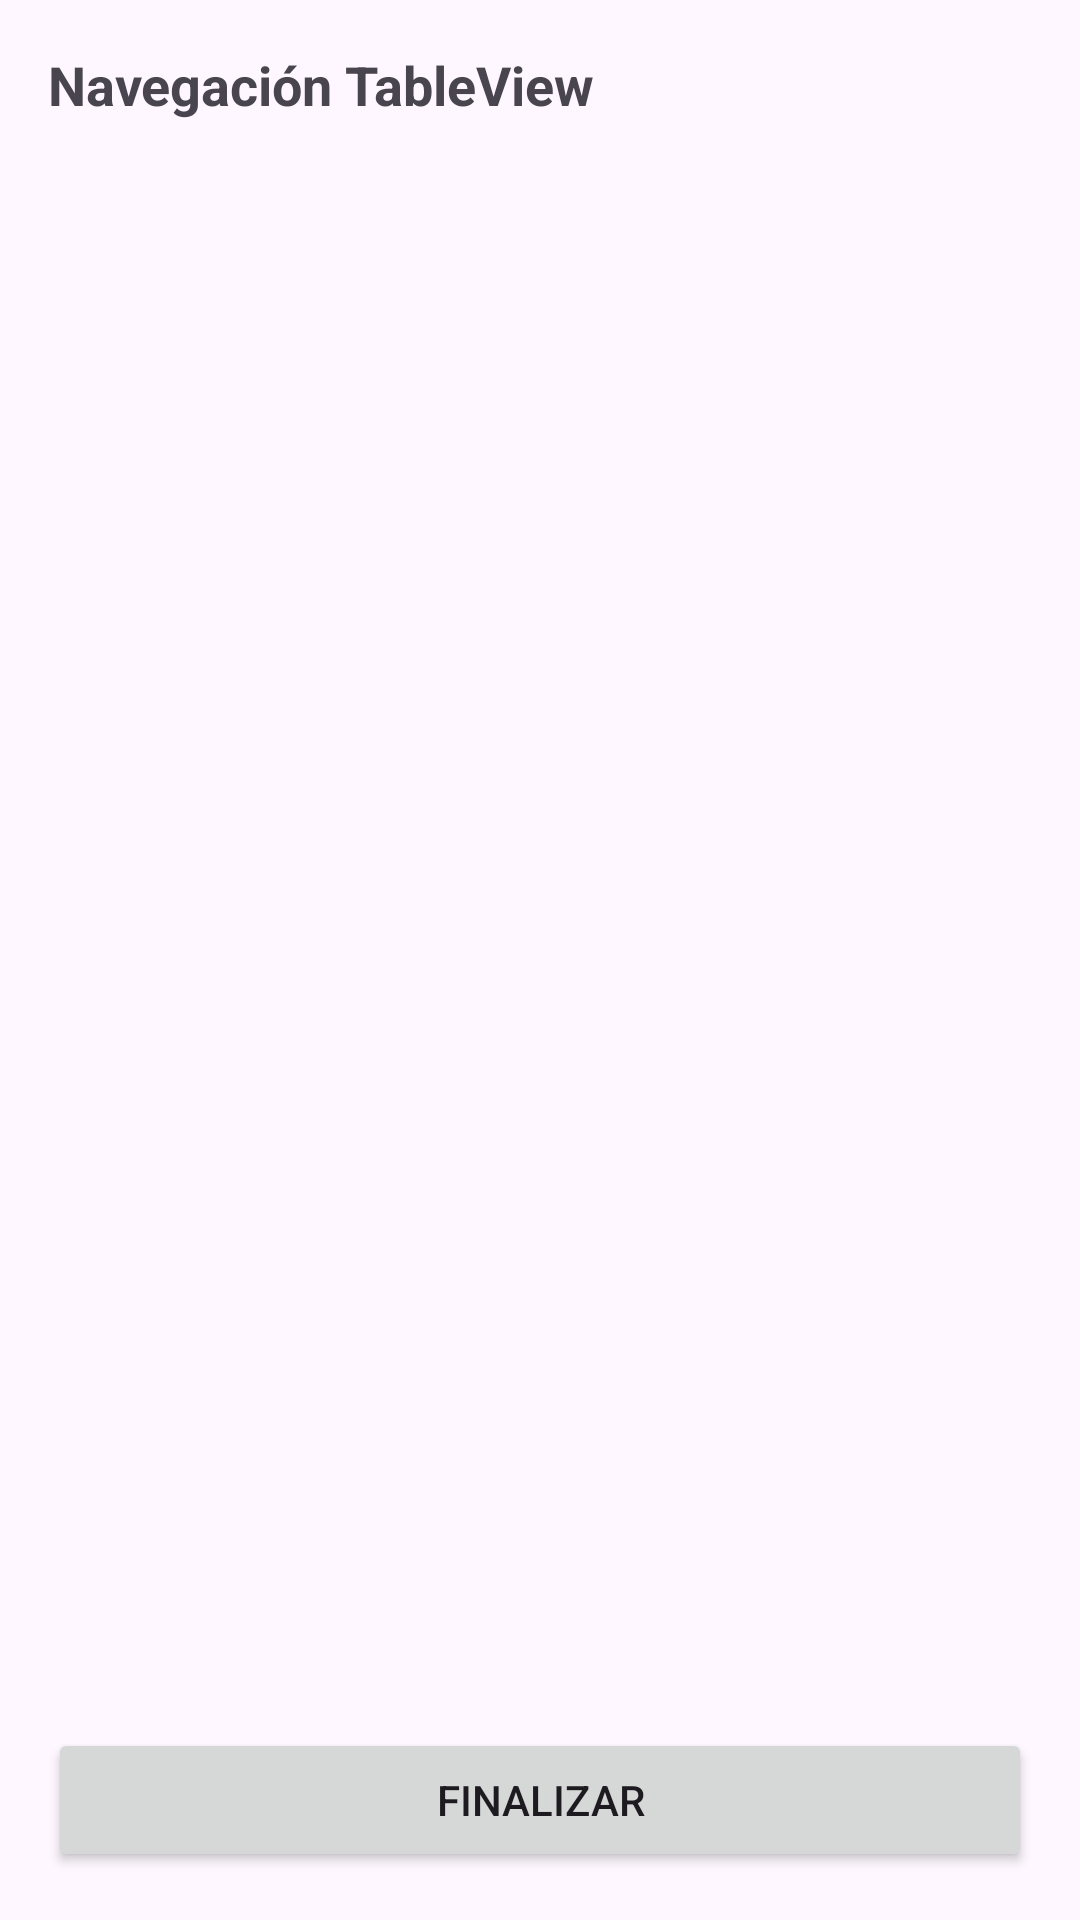

Produce the Android XML layout that renders to this screen, including the resource entries it uses.
<!-- AndroidManifest.xml: activity theme Theme.IS8N1SP -->
<!-- res/layout/activity_s07_table.xml -->
<?xml version="1.0" encoding="utf-8"?>
<LinearLayout xmlns:android="http://schemas.android.com/apk/res/android"
    android:layout_width="match_parent"
    android:layout_height="match_parent"
    android:orientation="vertical"
    android:padding="16dp">

    <TextView
        android:id="@+id/tvTituloS07"
        android:layout_width="match_parent"
        android:layout_height="wrap_content"
        android:text="Navegación TableView"
        android:textStyle="bold"
        android:textSize="18sp"
        android:paddingBottom="8dp" />

    <androidx.recyclerview.widget.RecyclerView
        android:id="@+id/rvTabla"
        android:layout_width="match_parent"
        android:layout_height="0dp"
        android:layout_weight="1"/>

    <Button
        android:id="@+id/btnFinalizarS07"
        android:layout_width="match_parent"
        android:layout_height="wrap_content"
        android:text="FINALIZAR"/>
</LinearLayout>
<!-- resources referenced by this layout -->
<resources>
  <style name="Theme.IS8N1SP" parent="Theme.Material3.DayNight.NoActionBar" />
</resources>
